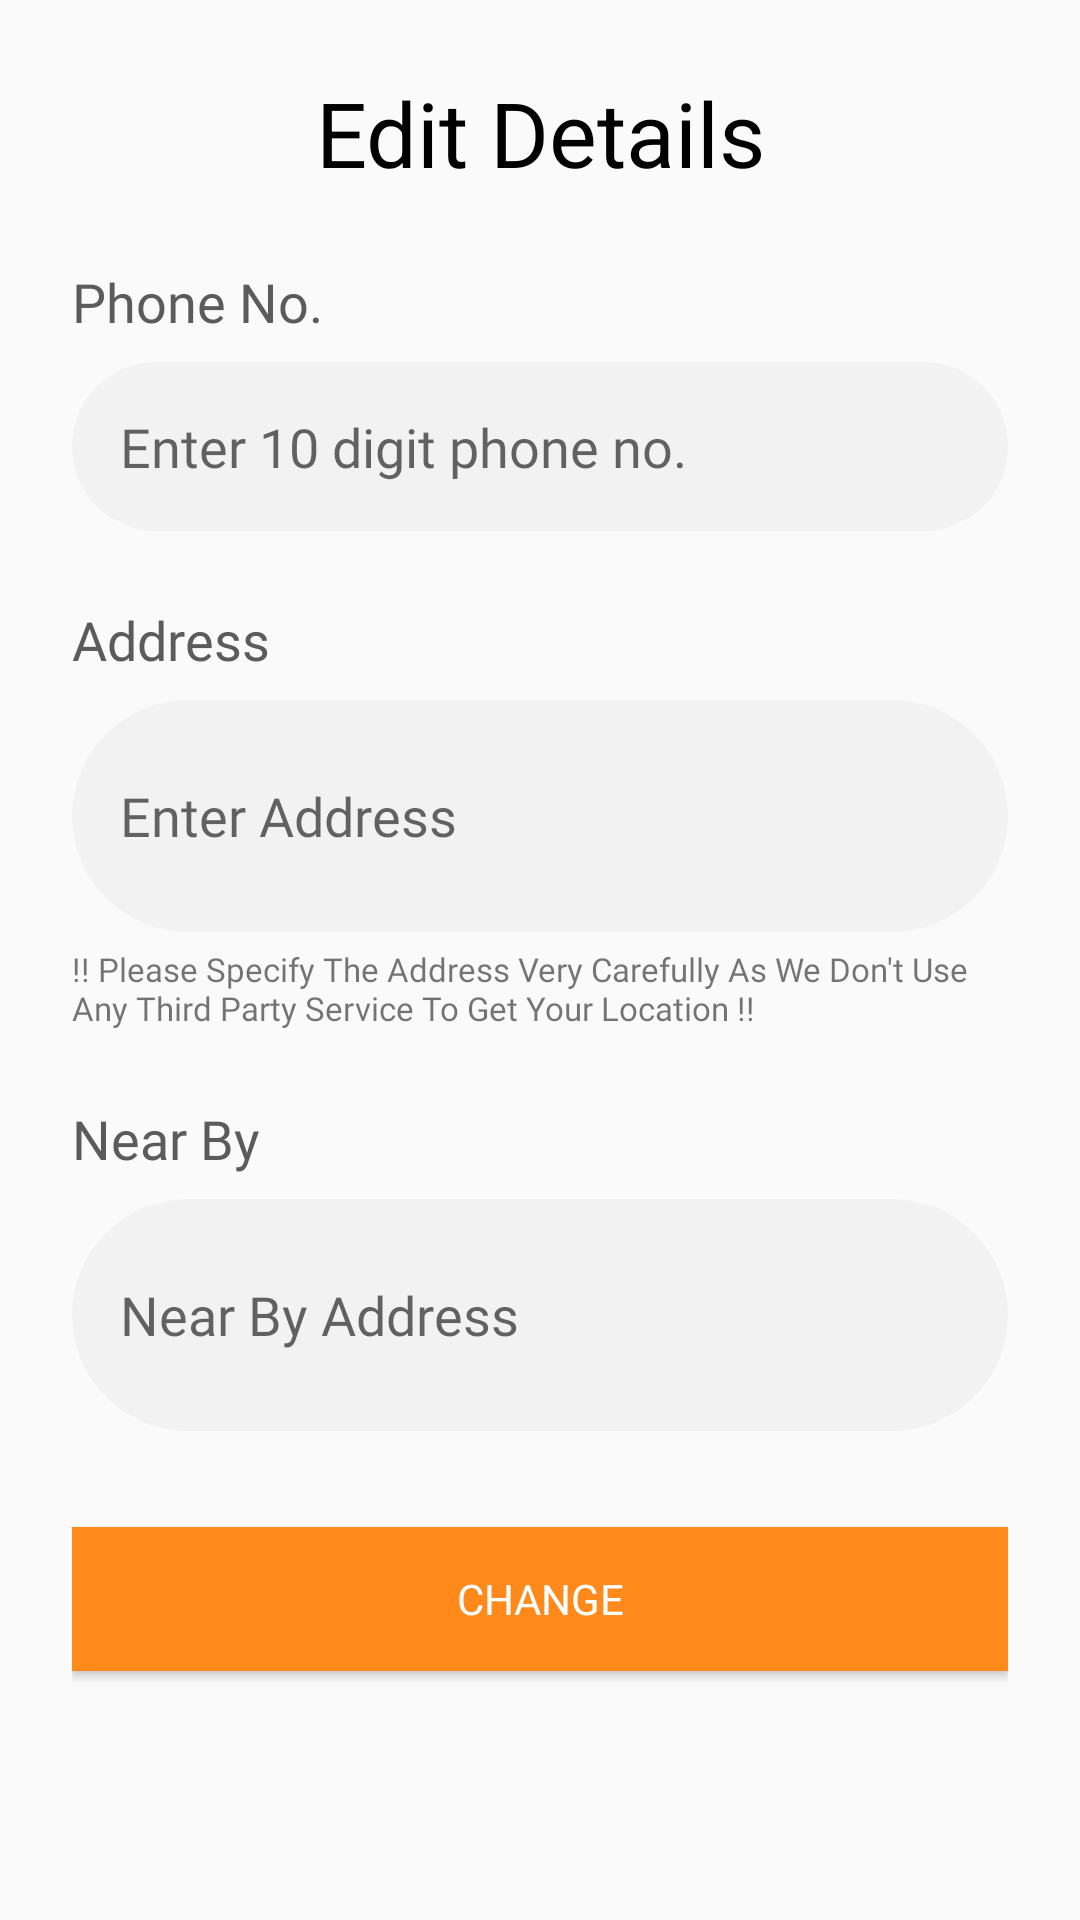

Reconstruct the res/layout file that produces this screen, plus the resources it refers to.
<!-- AndroidManifest.xml: application theme AppTheme -->
<!-- res/layout/activity_address.xml -->
<?xml version="1.0" encoding="utf-8"?>
<LinearLayout xmlns:android="http://schemas.android.com/apk/res/android"
    xmlns:tools="http://schemas.android.com/tools"
    android:layout_width="match_parent"
    android:layout_height="match_parent"
    android:padding="24dp"
    android:orientation="vertical"
    tools:context=".payment.AddressActivity">

    <TextView
        android:textColor="@android:color/black"
        android:textSize="30sp"
        android:gravity="center"
        android:text="Edit Details"
        android:layout_width="match_parent"
        android:layout_height="wrap_content"/>

    <LinearLayout
        android:layout_marginTop="24dp"
        android:orientation="vertical"
        android:layout_width="match_parent"
        android:layout_height="wrap_content">

        <TextView
            style="@style/item_text"
            android:text="Phone No."
            android:layout_width="wrap_content"
            android:layout_height="wrap_content"/>

        <EditText
            android:id="@+id/phoneNo"
            android:inputType="number"
            android:layout_marginTop="8dp"
            android:background="@drawable/shape_edit_text"
            android:padding="16dp"
            android:hint="Enter 10 digit phone no."
            android:fontFamily="@font/roboto_medium"
            android:layout_width="match_parent"
            android:layout_height="wrap_content"/>

    </LinearLayout>

    <LinearLayout
        android:layout_marginTop="24dp"
        android:id="@+id/address_view"
        android:orientation="vertical"
        android:layout_width="match_parent"
        android:layout_height="wrap_content">

        <TextView
            style="@style/item_text"
            android:text="Address"
            android:layout_width="wrap_content"
            android:layout_height="wrap_content"/>

        <EditText
            android:layout_marginTop="8dp"
            android:background="@drawable/shape_edit_text"
            android:id="@+id/address"
            android:padding="16dp"
            android:hint="Enter Address"
            android:fontFamily="@font/roboto_medium"
            android:ellipsize="end"
            android:lines="2"
            android:layout_width="match_parent"
            android:layout_height="wrap_content"/>

        <TextView
            android:layout_marginTop="5dp"
            android:fontFamily="@font/roboto_medium"
            android:textSize="11sp"
            android:text="@string/address_info"
            android:layout_width="wrap_content"
            android:layout_height="wrap_content"/>

    </LinearLayout>

    <LinearLayout
        android:layout_marginTop="24dp"
        android:orientation="vertical"
        android:layout_width="match_parent"
        android:layout_height="wrap_content">

        <TextView
            style="@style/item_text"
            android:text="Near By"
            android:layout_width="wrap_content"
            android:layout_height="wrap_content"/>

        <EditText
            android:layout_marginTop="8dp"
            android:background="@drawable/shape_edit_text"
            android:id="@+id/near_by"
            android:padding="16dp"
            android:hint="Near By Address"
            android:fontFamily="@font/roboto_medium"
            android:ellipsize="end"
            android:lines="2"
            android:layout_width="match_parent"
            android:layout_height="wrap_content"/>
    </LinearLayout>

    <Button
        android:id="@+id/save_data"
        android:fontFamily="@font/roboto_bold"
        android:textColor="@color/white"
        android:background="@color/dark_primary"
        android:layout_marginTop="32dp"
        android:text="Change"
        android:layout_width="match_parent"
        android:layout_height="wrap_content"/>

</LinearLayout>
<!-- resources referenced by this layout -->
<resources>
  <color name="dark_primary">#FF891B</color>
  <color name="white">@android:color/white</color>
  <!-- drawable shape_edit_text (drawable) -->
  <?xml version="1.0" encoding="utf-8"?>
  <shape xmlns:android="http://schemas.android.com/apk/res/android">
  
      <solid
          android:color="#f2f2f2"/>
  
      <corners
          android:radius="50dp"
          />
  
  </shape>
  <string name="address_info">!! Please Specify The Address Very Carefully As We Don\'t Use Any
      Third Party Service To Get Your Location !!</string>
  <style name="item_text">
          <item name="android:textSize">18sp</item>
          <item name="android:textColor">@color/text_color</item>
          <item name="android:fontFamily">@font/roboto_medium</item>
      </style>
  <style name="AppTheme" parent="Theme.AppCompat.Light.NoActionBar">
          
          <item name="colorPrimary">@color/colorPrimary</item>
          <item name="colorPrimaryDark">@color/colorPrimaryDark</item>
          <item name="colorAccent">@color/colorAccent</item>
      </style>
  <color name="text_color">#5B5B5B</color>
  <color name="colorPrimary">#FFB672</color>
  <color name="colorPrimaryDark">#FFB672</color>
  <color name="colorAccent">#FF3E32</color>
</resources>
